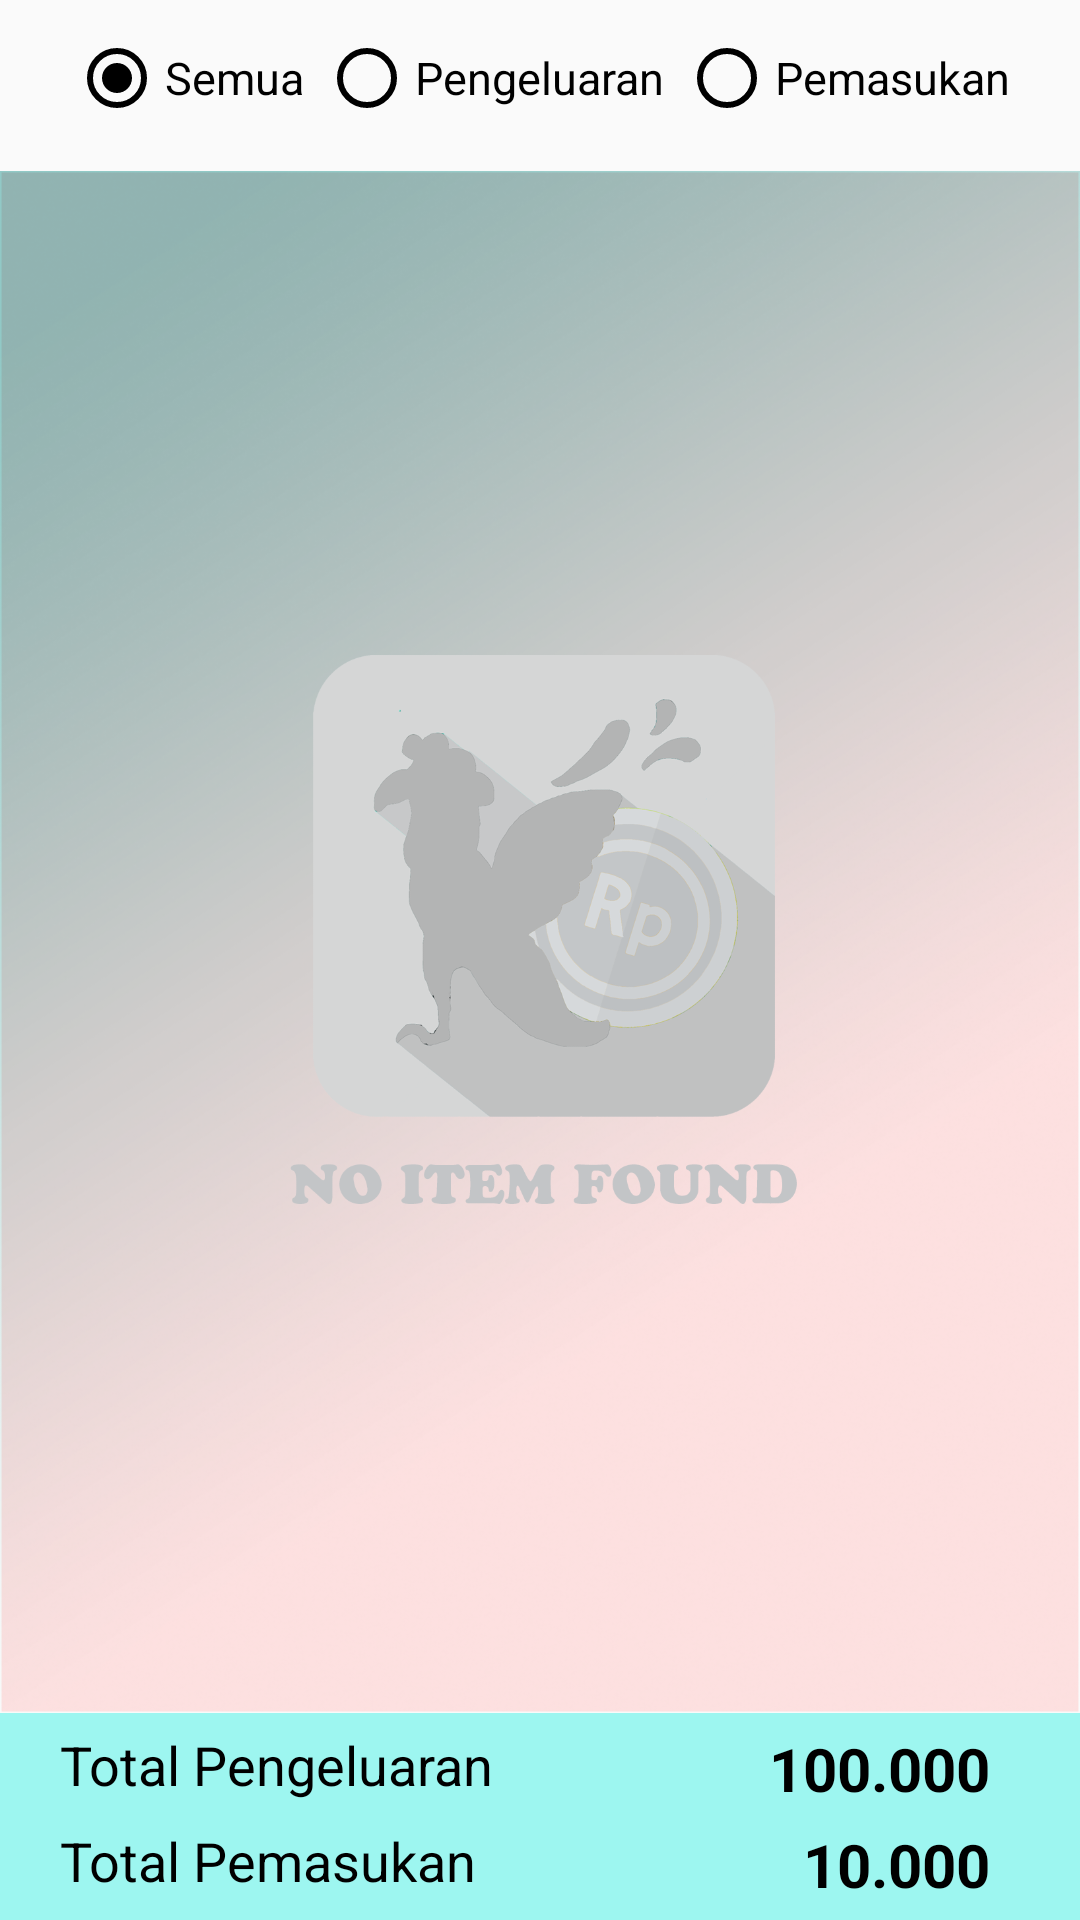

Produce the Android XML layout that renders to this screen, including the resource entries it uses.
<!-- AndroidManifest.xml: application theme AppTheme -->
<!-- res/layout/fragment_aktivitas_keuangan.xml -->
<LinearLayout xmlns:android="http://schemas.android.com/apk/res/android"
    xmlns:tools="http://schemas.android.com/tools"
    android:layout_width="match_parent"
    android:layout_height="match_parent"
    android:orientation="vertical"
    tools:context="com.example.user.kumat.Fragment.AktivitasKeuanganFragment">


    <RadioGroup
        android:layout_width="wrap_content"
        android:layout_height="wrap_content"
        android:layout_marginTop="10dp"
        android:orientation="horizontal"
        android:layout_gravity="center_horizontal"
        android:id="@+id/radio_grup_waktu">
        <RadioButton
            android:layout_width="wrap_content"
            android:layout_height="wrap_content"
            android:text="Semua"
            android:id="@+id/radio_semua"
            android:checked="true"
            android:buttonTint="@android:color/black"
            android:textSize="15sp" />
        <RadioButton
            android:layout_width="wrap_content"
            android:layout_height="wrap_content"
            android:text="Pengeluaran"
            android:layout_marginLeft="5dp"
            android:id="@+id/radio_pengeluaran_aktivitas"
            android:textSize="15sp"
            android:buttonTint="@android:color/black"/>
        <RadioButton
            android:layout_width="wrap_content"
            android:layout_height="wrap_content"
            android:text="Pemasukan"
            android:id="@+id/radio_pemasukan_aktivitas"
            android:textSize="15sp"
            android:buttonTint="@android:color/black"
            android:layout_marginLeft="5dp"/>
    </RadioGroup>
    
    <FrameLayout
        android:layout_width="match_parent"
        android:layout_height="match_parent"
        android:layout_marginTop="15dp"
        android:background="@drawable/bg_aktivitas"
        android:layout_weight="1">
        <android.support.v7.widget.RecyclerView
            android:layout_width="match_parent"
            android:layout_height="match_parent"
            android:id="@+id/rv_aktivitas_keuangan"></android.support.v7.widget.RecyclerView>
        <ImageView
            android:layout_width="220dp"
            android:layout_height="220dp"
            android:src="@drawable/noitem"
            android:layout_gravity="center"
            android:id="@+id/no_item_aktivitas"/>
        
    </FrameLayout>


    <RelativeLayout
        android:layout_width="match_parent"
        android:layout_height="wrap_content"
        android:background="#9df6f0">


        <TextView
            android:layout_width="wrap_content"
            android:layout_height="wrap_content"
            android:id="@+id/total_pengeluaran"
            android:text="100.000"
            android:layout_marginTop="5dp"
            android:textSize="20sp"
            android:layout_alignParentRight="true"
            android:textColor="@android:color/black"
            android:layout_marginRight="30dp"
            android:textStyle="bold"/>
        <TextView
            android:layout_width="wrap_content"
            android:layout_marginBottom="5dp"
            android:layout_height="wrap_content"
            android:id="@+id/total_pemasukan"
            android:layout_below="@+id/total_pengeluaran"
            android:layout_alignRight="@+id/total_pengeluaran"
            android:text="10.000"
            android:textSize="20sp"
            android:textColor="@android:color/black"
            android:textStyle="bold"
            android:layout_marginTop="5dp"/>

        <TextView
            android:layout_width="wrap_content"
            android:layout_height="wrap_content"
            android:id="@+id/txtpeng"
            android:text="Total Pengeluaran"
            android:textSize="18sp"
            android:textColor="@android:color/black"
            android:layout_alignTop="@+id/total_pengeluaran"
            android:layout_marginLeft="20dp"/>
        <TextView
            android:layout_width="wrap_content"
            android:layout_height="wrap_content"
            android:text="Total Pemasukan "
            android:textSize="18sp"
            android:textColor="@color/black"
            android:layout_alignTop="@id/total_pemasukan"
            android:layout_alignLeft="@+id/txtpeng"/>
    </RelativeLayout>

</LinearLayout>
<!-- resources referenced by this layout -->
<resources>
  <color name="black">#000000</color>
  <!-- drawable bg_aktivitas: png bitmap (drawable, 400061 bytes) -->
  <!-- drawable noitem: png bitmap (drawable, 89733 bytes) -->
  <style name="AppTheme" parent="Theme.AppCompat.Light.NoActionBar">
          
          <item name="colorPrimary">@color/colorPrimary</item>
          <item name="colorPrimaryDark">@color/colorOverflow</item>
          <item name="colorAccent">@color/colorAccent</item>
      </style>
  <color name="colorPrimary">#f2a30e</color>
  <color name="colorOverflow">#A600857e</color>
  <color name="colorAccent">#FF4081</color>
</resources>
